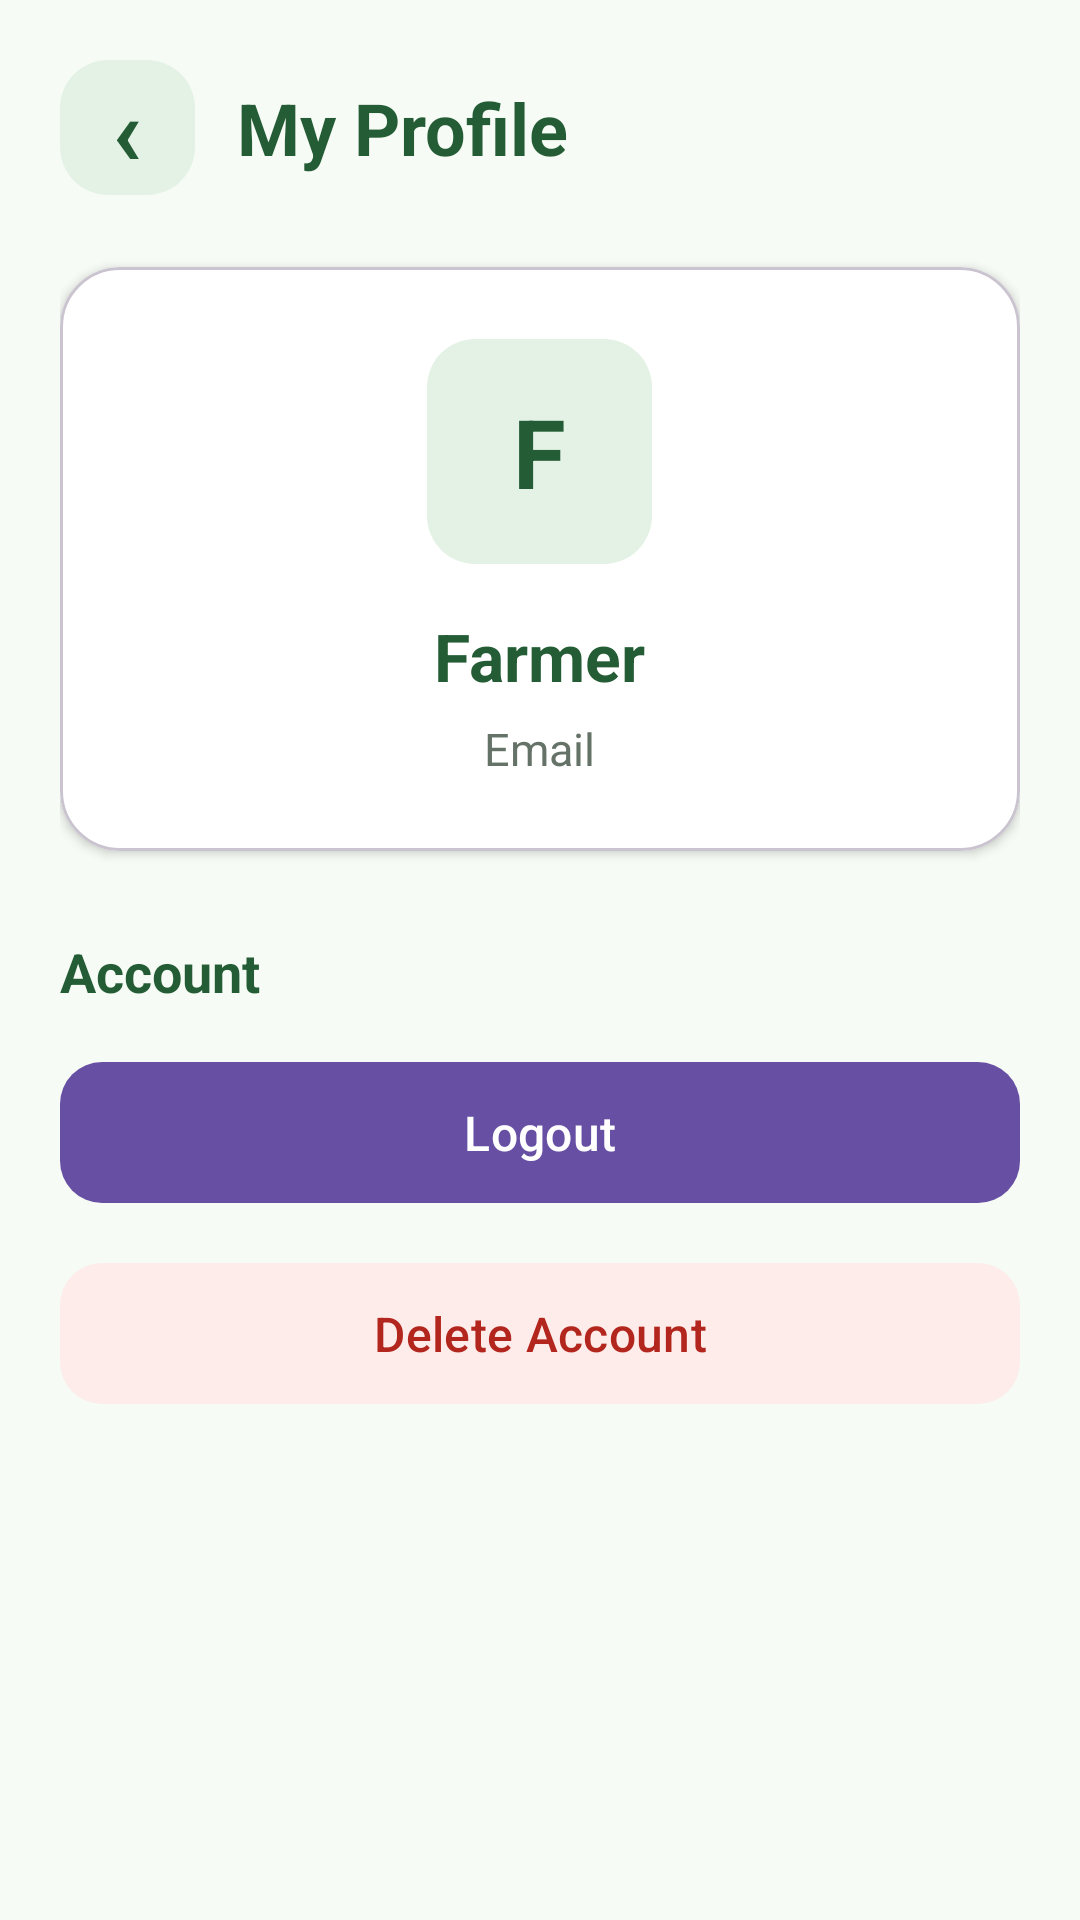

This screen was rendered from an Android layout file. Write that file and the resources it references.
<!-- AndroidManifest.xml: application theme Theme.AgricultureAssistant -->
<!-- res/layout/activity_profile.xml -->
<?xml version="1.0" encoding="utf-8"?>
<ScrollView xmlns:android="http://schemas.android.com/apk/res/android"
    xmlns:app="http://schemas.android.com/apk/res-auto"
    android:layout_width="match_parent"
    android:layout_height="match_parent"
    android:background="#F7FBF5"
    android:fillViewport="true">

    <LinearLayout
        android:layout_width="match_parent"
        android:layout_height="wrap_content"
        android:orientation="vertical"
        android:padding="20dp">

        

        <LinearLayout
            android:layout_width="match_parent"
            android:layout_height="wrap_content"
            android:gravity="center_vertical">

            <TextView
                android:id="@+id/backButton"
                android:layout_width="45dp"
                android:layout_height="45dp"
                android:background="@drawable/rounded_light_green"
                android:gravity="center"
                android:text="‹"
                android:textColor="#245C35"
                android:textSize="32sp"
                android:textStyle="bold" />

            <TextView
                android:layout_width="wrap_content"
                android:layout_height="wrap_content"
                android:layout_marginStart="14dp"
                android:text="My Profile"
                android:textColor="#245C35"
                android:textSize="24sp"
                android:textStyle="bold" />

        </LinearLayout>

        

        <com.google.android.material.card.MaterialCardView
            android:layout_width="match_parent"
            android:layout_height="wrap_content"
            android:layout_marginTop="24dp"
            app:cardBackgroundColor="@android:color/white"
            app:cardCornerRadius="20dp"
            app:cardElevation="2dp">

            <LinearLayout
                android:layout_width="match_parent"
                android:layout_height="wrap_content"
                android:gravity="center_horizontal"
                android:orientation="vertical"
                android:padding="24dp">

                

                <TextView
                    android:id="@+id/initialText"
                    android:layout_width="75dp"
                    android:layout_height="75dp"
                    android:background="@drawable/rounded_light_green"
                    android:gravity="center"
                    android:text="F"
                    android:textColor="#245C35"
                    android:textSize="32sp"
                    android:textStyle="bold" />

                <TextView
                    android:id="@+id/nameText"
                    android:layout_width="wrap_content"
                    android:layout_height="wrap_content"
                    android:layout_marginTop="16dp"
                    android:text="Farmer"
                    android:textColor="#245C35"
                    android:textSize="22sp"
                    android:textStyle="bold" />

                <TextView
                    android:id="@+id/emailText"
                    android:layout_width="wrap_content"
                    android:layout_height="wrap_content"
                    android:layout_marginTop="6dp"
                    android:text="Email"
                    android:textColor="#657267"
                    android:textSize="15sp" />

            </LinearLayout>

        </com.google.android.material.card.MaterialCardView>

        

        <TextView
            android:layout_width="wrap_content"
            android:layout_height="wrap_content"
            android:layout_marginTop="28dp"
            android:text="Account"
            android:textColor="#245C35"
            android:textSize="18sp"
            android:textStyle="bold" />

        

        <com.google.android.material.button.MaterialButton
            android:id="@+id/logoutButton"
            android:layout_width="match_parent"
            android:layout_height="55dp"
            android:layout_marginTop="14dp"
            android:text="Logout"
            android:textAllCaps="false"
            android:textSize="16sp"
            app:cornerRadius="14dp" />

        

        <com.google.android.material.button.MaterialButton
            android:id="@+id/deleteAccountButton"
            android:layout_width="match_parent"
            android:layout_height="55dp"
            android:layout_marginTop="12dp"
            android:text="Delete Account"
            android:textAllCaps="false"
            android:textColor="#B3261E"
            android:textSize="16sp"
            app:backgroundTint="#FDECEA"
            app:cornerRadius="14dp" />

    </LinearLayout>

</ScrollView>
<!-- resources referenced by this layout -->
<resources>
  <!-- drawable rounded_light_green (drawable) -->
  <?xml version="1.0" encoding="utf-8"?>
  <shape xmlns:android="http://schemas.android.com/apk/res/android"
      android:shape="rectangle">
  
      <solid android:color="#E4F2E5" />
  
      <corners android:radius="16dp" />
  
  </shape>
  <style name="Theme.AgricultureAssistant" parent="Base.Theme.AgricultureAssistant" />
  <style name="Base.Theme.AgricultureAssistant" parent="Theme.Material3.DayNight.NoActionBar">
          
          
      </style>
</resources>
